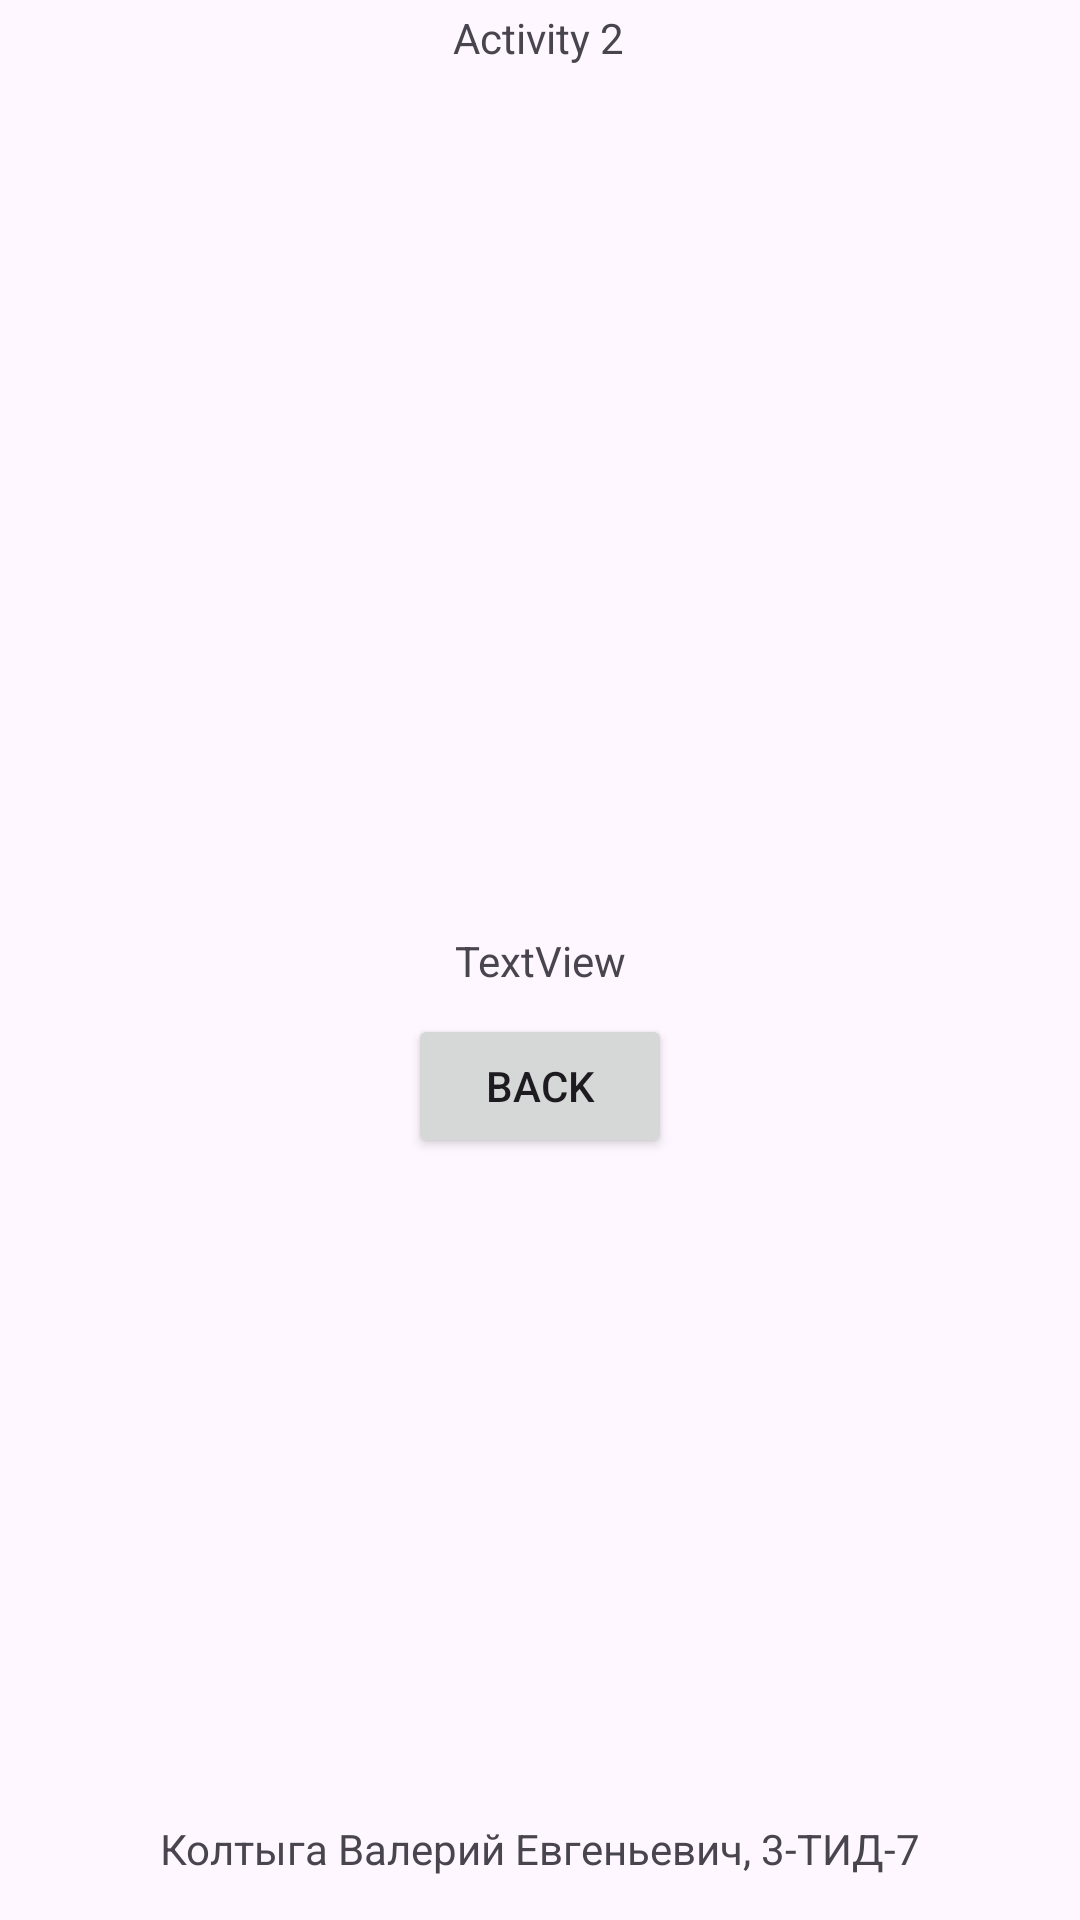

Write the Android layout XML for this screen, with the resource values it uses.
<!-- AndroidManifest.xml: application theme Theme.Multylab3 -->
<!-- res/layout/activity_second.xml -->
<?xml version="1.0" encoding="utf-8"?>
<androidx.constraintlayout.widget.ConstraintLayout xmlns:android="http://schemas.android.com/apk/res/android"
    xmlns:app="http://schemas.android.com/apk/res-auto"
    xmlns:tools="http://schemas.android.com/tools"
    android:layout_width="match_parent"
    android:layout_height="match_parent"
    tools:context=".SecondActivity">

    <TextView
        android:id="@+id/textView"
        android:layout_width="wrap_content"
        android:layout_height="wrap_content"
        android:text="@string/activity2"
        app:layout_constraintBottom_toBottomOf="parent"
        app:layout_constraintEnd_toEndOf="parent"
        app:layout_constraintHorizontal_bias="0.498"
        app:layout_constraintStart_toStartOf="parent"
        app:layout_constraintTop_toTopOf="parent"
        app:layout_constraintVertical_bias="0.005" />

    <TextView
        android:id="@+id/student"
        android:layout_width="wrap_content"
        android:layout_height="wrap_content"
        android:text="@string/student"
        app:layout_constraintBottom_toBottomOf="parent"
        app:layout_constraintEnd_toEndOf="parent"
        app:layout_constraintStart_toStartOf="parent"
        app:layout_constraintTop_toTopOf="parent"
        app:layout_constraintVertical_bias="0.977"
        tools:ignore="MissingConstraints" />

    <Button
        android:id="@+id/button2"
        android:layout_width="wrap_content"
        android:layout_height="wrap_content"
        android:text="@string/back"
        app:layout_constraintBottom_toBottomOf="parent"
        app:layout_constraintEnd_toEndOf="parent"
        app:layout_constraintStart_toStartOf="parent"
        app:layout_constraintTop_toBottomOf="@+id/textView2"
        app:layout_constraintVertical_bias="0.032" />

    <TextView
        android:id="@+id/textView2"
        android:layout_width="wrap_content"
        android:layout_height="wrap_content"
        app:layout_constraintBottom_toBottomOf="parent"
        android:text="TextView"
        app:layout_constraintEnd_toEndOf="parent"
        app:layout_constraintStart_toStartOf="parent"
        app:layout_constraintTop_toTopOf="parent" />


</androidx.constraintlayout.widget.ConstraintLayout>
<!-- resources referenced by this layout -->
<resources>
  <string name="activity2">Activity 2</string>
  <string name="back">BACK</string>
  <string name="student">Колтыга Валерий Евгеньевич, 3-ТИД-7</string>
  <style name="Theme.Multylab3" parent="Base.Theme.Multylab3" />
  <style name="Base.Theme.Multylab3" parent="Theme.Material3.DayNight.NoActionBar">
          
          
      </style>
</resources>
